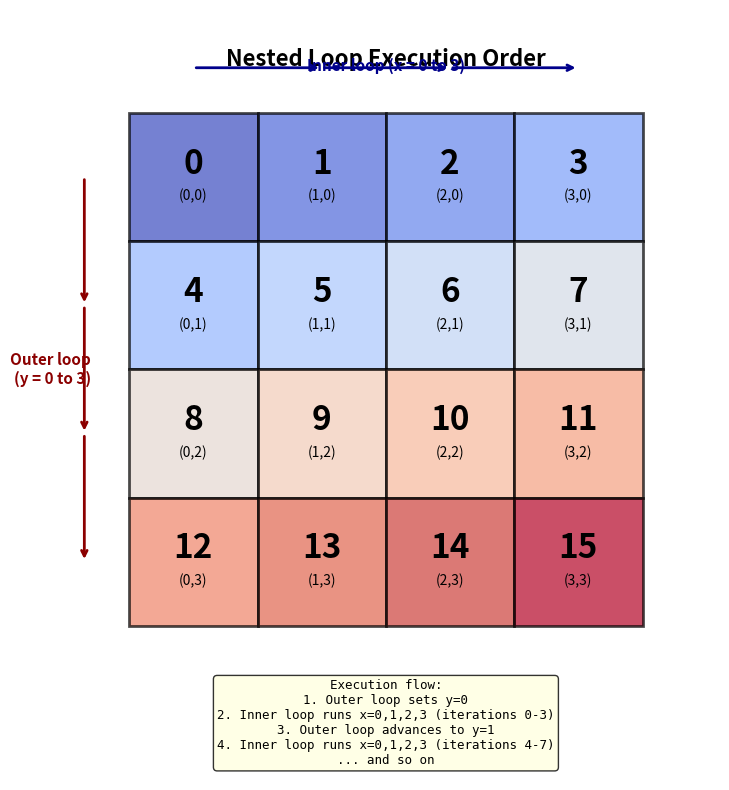

Source code (Python):

import numpy as np
from PIL import Image, ImageDraw, ImageFont
import matplotlib.pyplot as plt
import matplotlib.patches as mpatches

# Configuration
N_TILES = 4
TILE_SIZE = 100
BOTTOM_MARGIN = 120
TOP_MARGIN = 80
SIDE_MARGIN = 60
FIG_WIDTH = N_TILES * TILE_SIZE + 2 * SIDE_MARGIN
FIG_HEIGHT = N_TILES * TILE_SIZE + BOTTOM_MARGIN + TOP_MARGIN

# Create figure
fig, ax = plt.subplots(figsize=(8, 8), dpi=150)
ax.set_xlim(0, FIG_WIDTH)
ax.set_ylim(0, FIG_HEIGHT)
ax.set_aspect('equal')
ax.axis('off')

# Title
ax.text(FIG_WIDTH / 2, FIG_HEIGHT - 30,
        'Nested Loop Execution Order',
        ha='center', va='top', fontsize=16, fontweight='bold')

# Track iteration number
iteration = 0

# Simulate nested loop execution
for y in range(N_TILES):
    for x in range(N_TILES):
        # Calculate tile position (top-left corner)
        tile_x = SIDE_MARGIN + x * TILE_SIZE
        tile_y = FIG_HEIGHT - TOP_MARGIN - (y + 1) * TILE_SIZE  # Flip y-axis for matplotlib

        # Determine color based on execution order (gradient from blue to red)
        color_intensity = iteration / (N_TILES * N_TILES - 1)
        tile_color = plt.cm.coolwarm(color_intensity)

        # Draw tile rectangle
        rect = mpatches.Rectangle(
            (tile_x, tile_y),
            TILE_SIZE,
            TILE_SIZE,
            linewidth=2,
            edgecolor='black',
            facecolor=tile_color,
            alpha=0.7
        )
        ax.add_patch(rect)

        # Add iteration number (large and centered)
        ax.text(
            tile_x + TILE_SIZE / 2,
            tile_y + TILE_SIZE / 2 + 10,
            str(iteration),
            ha='center',
            va='center',
            fontsize=24,
            fontweight='bold',
            color='black'
        )

        # Add (x, y) coordinates below iteration number
        ax.text(
            tile_x + TILE_SIZE / 2,
            tile_y + TILE_SIZE / 2 - 15,
            f'({x},{y})',
            ha='center',
            va='center',
            fontsize=10,
            color='black',
            style='italic'
        )

        iteration += 1

# Add annotations showing loop structure
# Outer loop annotation (left side)
ax.annotate(
    'Outer loop\n(y = 0 to 3)',
    xy=(SIDE_MARGIN - 30, FIG_HEIGHT - TOP_MARGIN - TILE_SIZE * 2),
    fontsize=11,
    ha='right',
    va='center',
    color='darkred',
    fontweight='bold'
)

# Add arrows showing outer loop progression
for y in range(N_TILES - 1):
    arrow_y = FIG_HEIGHT - TOP_MARGIN - (y + 0.5) * TILE_SIZE
    ax.annotate(
        '',
        xy=(SIDE_MARGIN - 35, FIG_HEIGHT - TOP_MARGIN - (y + 1.5) * TILE_SIZE),
        xytext=(SIDE_MARGIN - 35, arrow_y),
        arrowprops=dict(arrowstyle='->', color='darkred', lw=2)
    )

# Inner loop annotation (top)
ax.annotate(
    'Inner loop (x = 0 to 3)',
    xy=(SIDE_MARGIN + TILE_SIZE * 2, FIG_HEIGHT - TOP_MARGIN + 30),
    fontsize=11,
    ha='center',
    va='bottom',
    color='darkblue',
    fontweight='bold'
)

# Add arrows showing inner loop progression for first row
arrow_y = FIG_HEIGHT - TOP_MARGIN + 35
for x in range(N_TILES - 1):
    arrow_x = SIDE_MARGIN + (x + 0.5) * TILE_SIZE
    ax.annotate(
        '',
        xy=(SIDE_MARGIN + (x + 1.5) * TILE_SIZE, arrow_y),
        xytext=(arrow_x, arrow_y),
        arrowprops=dict(arrowstyle='->', color='darkblue', lw=2)
    )

# Add execution flow description
execution_text = (
    "Execution flow:\n"
    "1. Outer loop sets y=0\n"
    "2. Inner loop runs x=0,1,2,3 (iterations 0-3)\n"
    "3. Outer loop advances to y=1\n"
    "4. Inner loop runs x=0,1,2,3 (iterations 4-7)\n"
    "... and so on"
)
ax.text(
    FIG_WIDTH / 2,
    10,
    execution_text,
    ha='center',
    va='bottom',
    fontsize=9,
    bbox=dict(boxstyle='round', facecolor='lightyellow', alpha=0.8),
    family='monospace'
)

plt.tight_layout()
plt.savefig('nested_loop_execution.png', dpi=150, bbox_inches='tight', facecolor='white')
plt.close()

print("Nested loop execution diagram created successfully!")
print("Output saved as: nested_loop_execution.png")
print(f"Total iterations shown: {N_TILES * N_TILES}")
